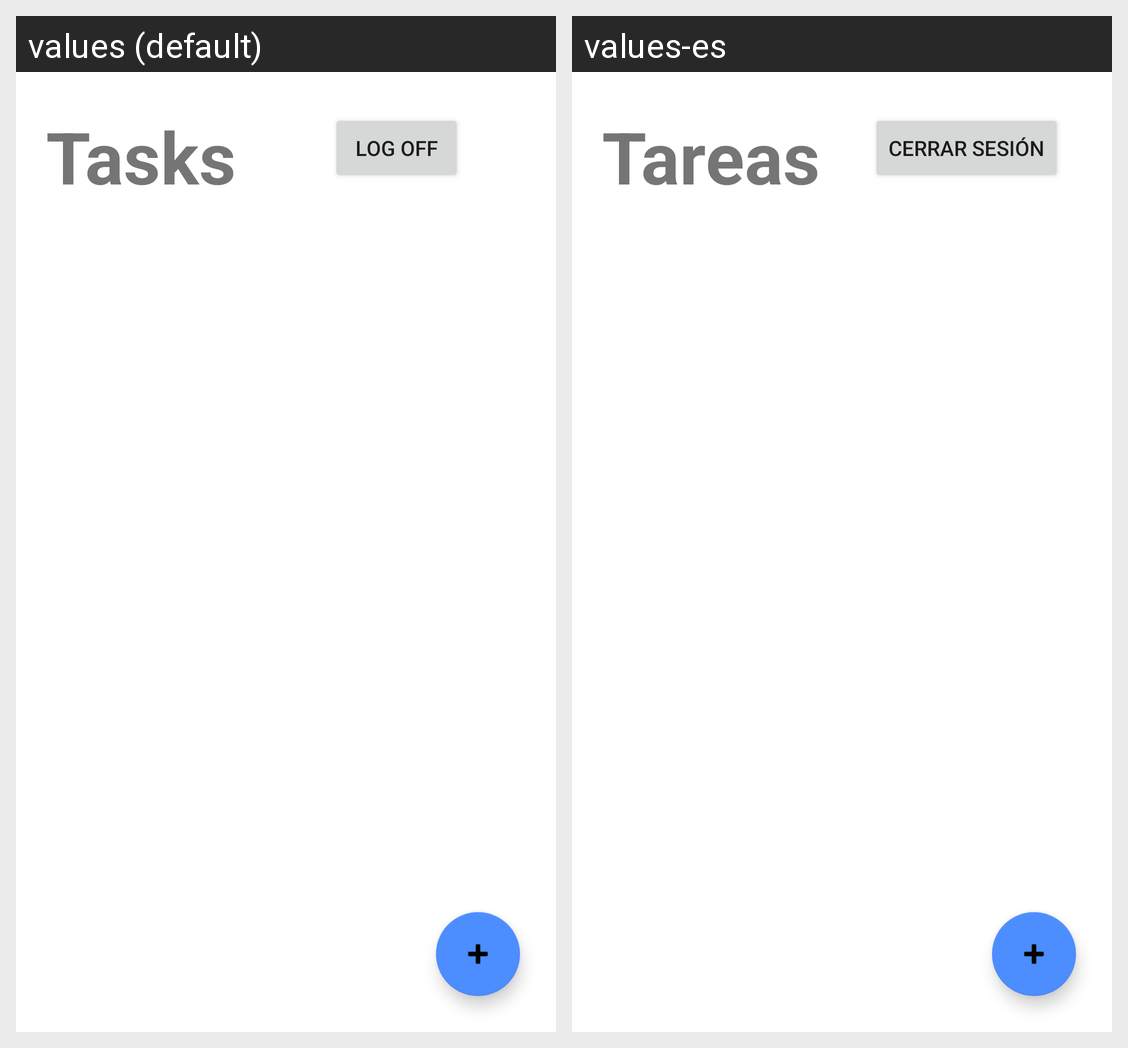

Translations of the strings shown on this Android screen, per locale in the grid:
Android screen res/layout/activity_main.xml rendered under 2 locales, left to right: values (default), values-es. Device: Nexus 5 (rendered at 1080×1920; each locale shown at half size, 540×960, under a caption strip naming it); theme Theme.TaskList.
Strings drawn on this screen, with the default value and each locale's value (text and hints the layout hard-codes, and strings that could not be matched under every locale, appear in the picture but are not listed):

tv_title
  values: Tasks
  values-es: Tareas

log_off
  values: Log off
  values-es: Cerrar sesión
